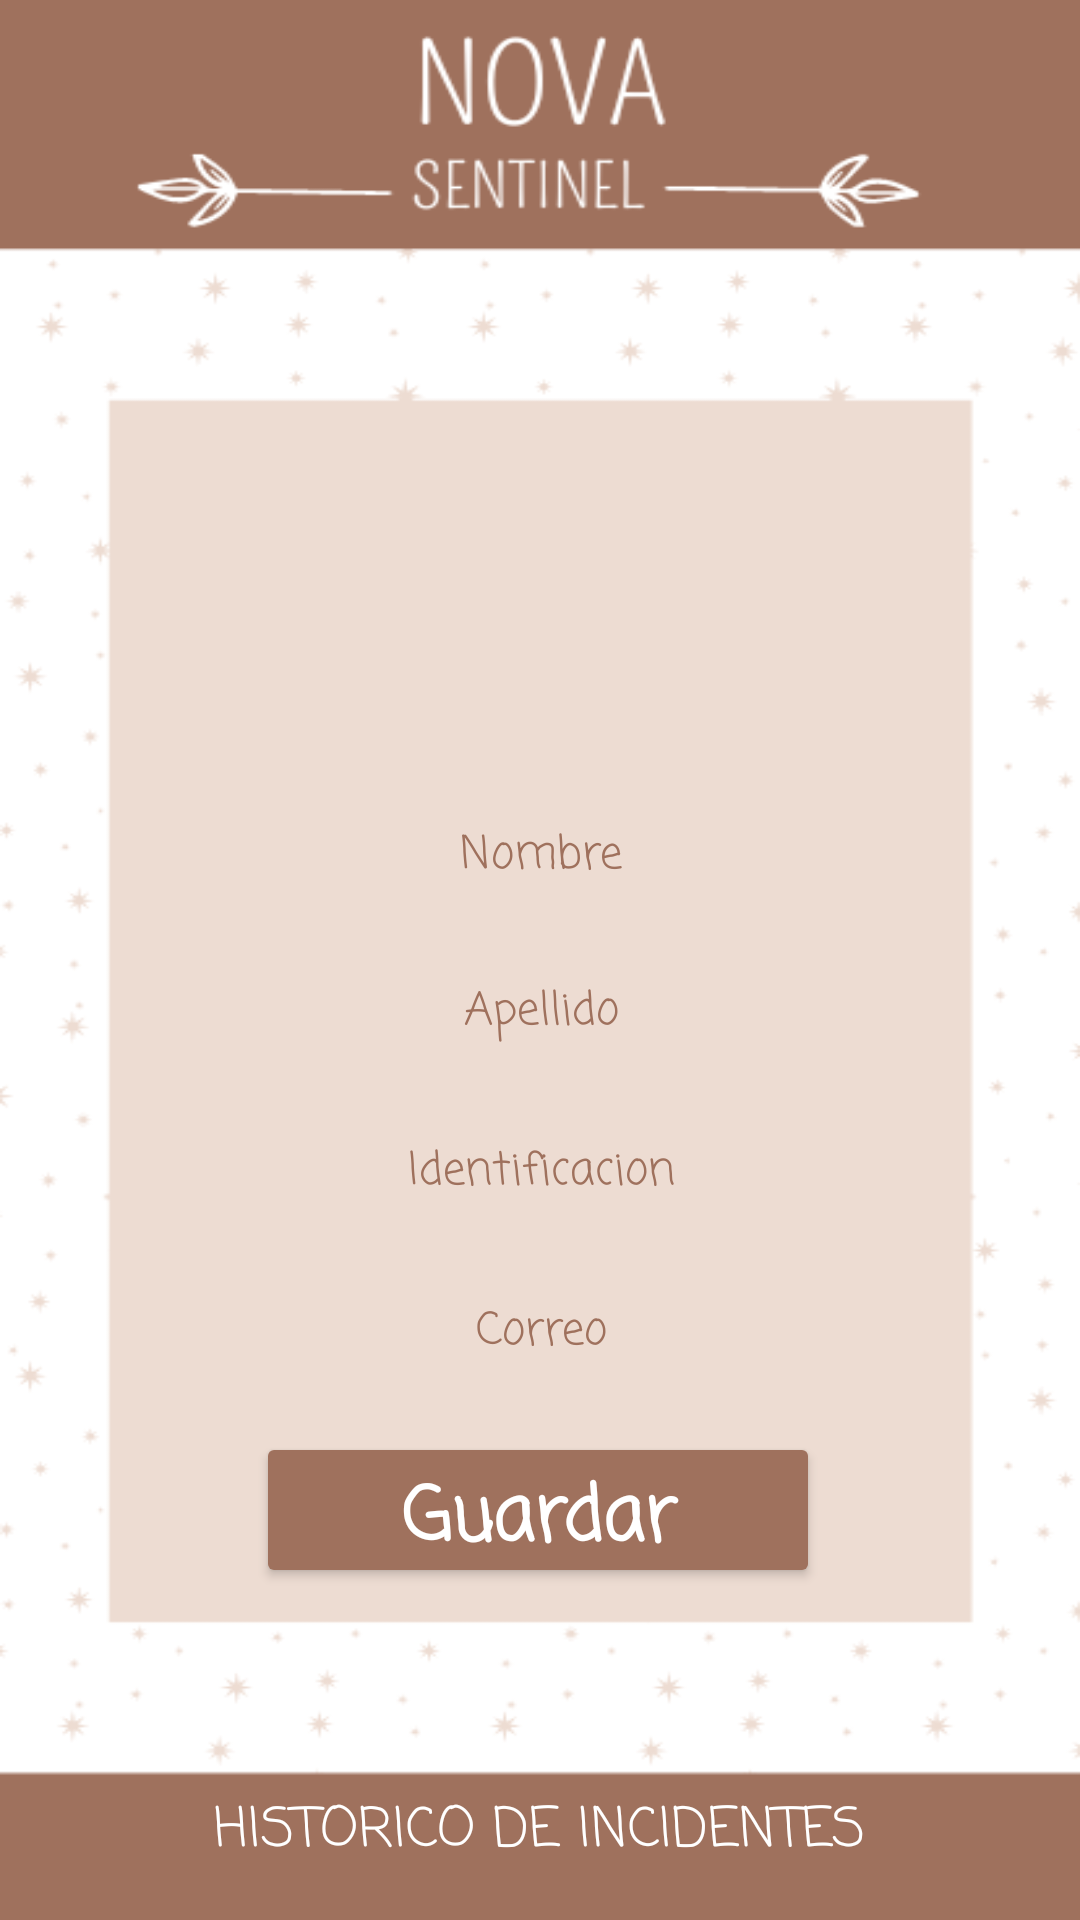

The Android layout XML behind this screen, and the referenced resources:
<!-- AndroidManifest.xml: application theme Theme.Nova -->
<!-- res/layout/fragment_perfil.xml -->
<?xml version="1.0" encoding="utf-8"?>
<androidx.constraintlayout.widget.ConstraintLayout xmlns:android="http://schemas.android.com/apk/res/android"
    xmlns:app="http://schemas.android.com/apk/res-auto"
    xmlns:tools="http://schemas.android.com/tools"
    android:layout_width="match_parent"
    android:layout_height="match_parent"
    android:background="@drawable/fondop">

    <Button
        android:id="@+id/btnhistrorial"
        style="@style/Widget.AppCompat.Button.Borderless"
        android:layout_width="wrap_content"
        android:layout_height="wrap_content"
        android:fontFamily="casual"
        android:text="@string/btn_historial"
        android:textColor="@color/blanco"
        android:textSize="18sp"
        app:layout_constraintBottom_toBottomOf="parent"
        app:layout_constraintEnd_toEndOf="parent"
        app:layout_constraintHorizontal_bias="0.496"
        app:layout_constraintStart_toStartOf="parent"
        app:layout_constraintTop_toTopOf="parent"
        app:layout_constraintVertical_bias="0.991" />

    <ImageView
        android:id="@+id/imagperfilu"
        android:layout_width="100dp"
        android:layout_height="100dp"
        android:layout_gravity="center"
        android:src="@drawable/usuarioc"
        app:layout_constraintBottom_toBottomOf="parent"
        app:layout_constraintEnd_toEndOf="parent"
        app:layout_constraintHorizontal_bias="0.498"
        app:layout_constraintStart_toStartOf="parent"
        app:layout_constraintTop_toTopOf="parent"
        app:layout_constraintVertical_bias="0.264" />

    <EditText
        android:id="@+id/txt_apellido"
        android:layout_width="240dp"
        android:layout_height="47dp"
        android:background="@drawable/bordertxtc"
        android:ems="10"
        android:fontFamily="casual"
        android:hint="@string/txt_Apellido"
        android:textAlignment="center"
        android:textColor="@color/cafe_oscuro"
        android:textColorHighlight="@color/cafe_oscuro"
        android:textColorHint="@color/cafe_oscuro"
        android:textSize="15dp"
        app:layout_constraintBottom_toBottomOf="parent"
        app:layout_constraintEnd_toEndOf="parent"
        app:layout_constraintHorizontal_bias="0.502"
        app:layout_constraintStart_toStartOf="parent"
        app:layout_constraintTop_toTopOf="parent"
        app:layout_constraintVertical_bias="0.529" />

    <EditText
        android:id="@+id/txt_identificacion"
        android:layout_width="240dp"
        android:layout_height="47dp"
        android:background="@drawable/bordertxtc"
        android:ems="10"
        android:fontFamily="casual"
        android:hint="@string/txt_identificacion"
        android:inputType="number"
        android:textAlignment="center"
        android:textColor="@color/cafe_oscuro"
        android:textColorHighlight="@color/cafe_oscuro"
        android:textColorHint="@color/cafe_oscuro"
        android:textSize="15dp"
        app:layout_constraintBottom_toBottomOf="parent"
        app:layout_constraintEnd_toEndOf="parent"
        app:layout_constraintHorizontal_bias="0.502"
        app:layout_constraintStart_toStartOf="parent"
        app:layout_constraintTop_toTopOf="parent"
        app:layout_constraintVertical_bias="0.619" />

    <EditText
        android:id="@+id/txt_nombre"
        android:layout_width="240dp"
        android:layout_height="47dp"
        android:background="@drawable/bordertxtc"
        android:ems="10"
        android:fontFamily="casual"
        android:hint="@string/txt_nombre"
        android:textAlignment="center"
        android:textColor="@color/cafe_oscuro"
        android:textColorHighlight="@color/cafe_oscuro"
        android:textColorHint="@color/cafe_oscuro"
        android:textSize="15dp"
        app:layout_constraintBottom_toBottomOf="parent"
        app:layout_constraintEnd_toEndOf="parent"
        app:layout_constraintHorizontal_bias="0.502"
        app:layout_constraintStart_toStartOf="parent"
        app:layout_constraintTop_toTopOf="parent"
        app:layout_constraintVertical_bias="0.441" />

    <Button
        android:id="@+id/btnsave"
        android:layout_width="188dp"
        android:layout_height="52dp"
        android:backgroundTint="@color/cafe_oscuro"
        android:fontFamily="casual"
        android:hint="@string/btn_save"
        android:textColor="@color/blanco"
        android:textColorHighlight="@color/blanco"
        android:textColorHint="@color/blanco"
        android:textColorLink="@color/blanco"
        android:textSize="25sp"
        android:textStyle="bold"
        app:layout_constraintBottom_toBottomOf="parent"
        app:layout_constraintEnd_toEndOf="parent"
        app:layout_constraintHorizontal_bias="0.497"
        app:layout_constraintStart_toStartOf="parent"
        app:layout_constraintTop_toTopOf="parent"
        app:layout_constraintVertical_bias="0.812" />

    <EditText
        android:id="@+id/txt_correou"
        android:layout_width="240dp"
        android:layout_height="47dp"
        android:background="@drawable/bordertxtc"
        android:ems="10"
        android:fontFamily="casual"
        android:hint="@string/txt_correo"
        android:inputType="textEmailAddress"
        android:textAlignment="center"
        android:textColor="@color/cafe_oscuro"
        android:textColorHighlight="@color/cafe_oscuro"
        android:textColorHint="@color/cafe_oscuro"
        android:textSize="15dp"
        app:layout_constraintBottom_toBottomOf="parent"
        app:layout_constraintEnd_toEndOf="parent"
        app:layout_constraintHorizontal_bias="0.502"
        app:layout_constraintStart_toStartOf="parent"
        app:layout_constraintTop_toTopOf="parent"
        app:layout_constraintVertical_bias="0.709" />

</androidx.constraintlayout.widget.ConstraintLayout>
<!-- resources referenced by this layout -->
<resources>
  <color name="blanco">#FFFFFF</color>
  <color name="cafe_oscuro">#9F715D</color>
  <!-- drawable fondop: png bitmap (drawable, 31040 bytes) -->
  <string name="btn_historial">HISTORICO DE INCIDENTES</string>
  
      //menu 2
  <string name="btn_save">Guardar</string>
  <string name="txt_Apellido">Apellido</string>
  <string name="txt_correo">Correo</string>
  <string name="txt_identificacion">Identificacion</string>
  <string name="txt_nombre">Nombre</string>
  <style name="Theme.Nova" parent="Base.Theme.Nova" />
  <style name="Base.Theme.Nova" parent="Theme.Material3.DayNight.NoActionBar">
          
          <item name="colorPrimary">@color/cafe_claro</item>
      </style>
  <color name="cafe_claro">#EDDACF</color>
</resources>
